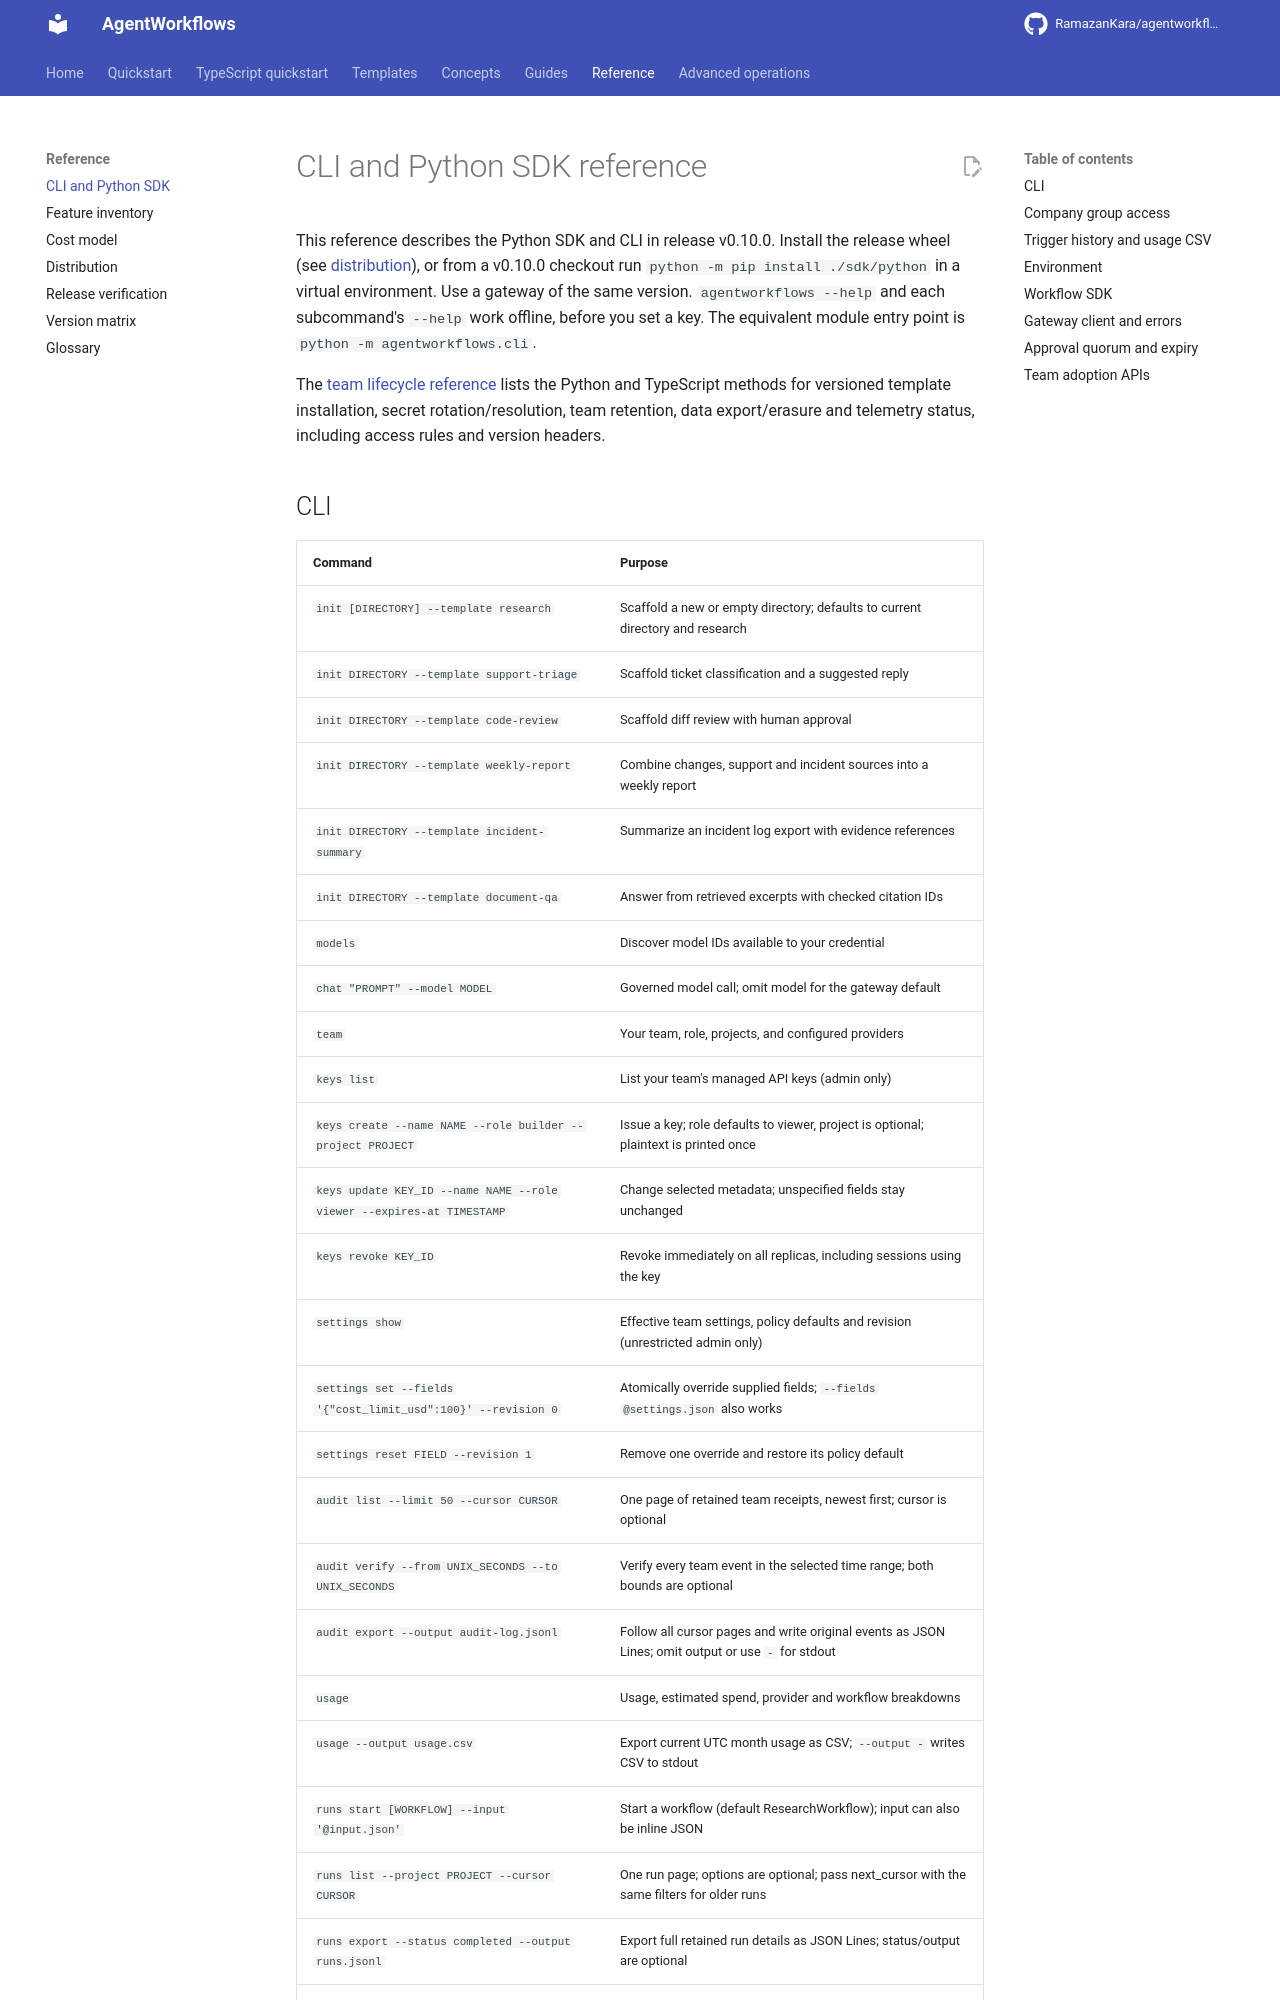

repository: RamazanKara/agentworkflows · page: 0.10.0/sdk-reference/index.html · generator: mkdocs

# CLI and Python SDK reference

This reference describes the Python SDK and CLI in release v0.10.0. Install the release wheel
(see [distribution](distribution.md)), or from a v0.10.0 checkout run
`python -m pip install ./sdk/python` in a virtual environment. Use a gateway of the same version.
`agentworkflows --help` and each subcommand's `--help` work offline, before you set a key.
The equivalent module entry point is `python -m agentworkflows.cli`.

The [team lifecycle reference](team-lifecycle.md) lists the Python and TypeScript methods
for versioned template installation, secret rotation/resolution, team retention,
data export/erasure and telemetry status, including access rules and version headers.
